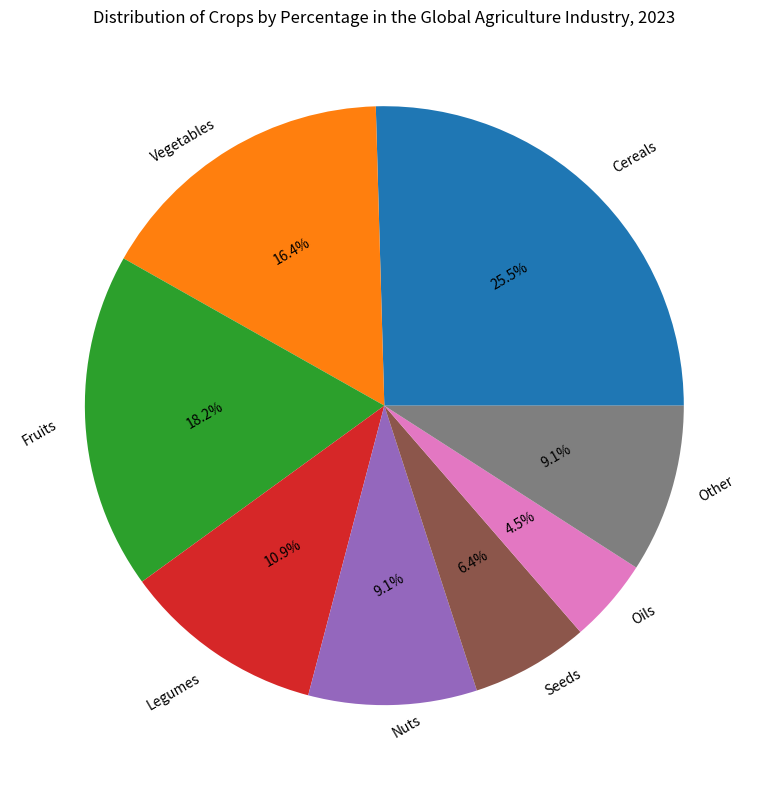

The matplotlib source for this figure: (Note: this script raises an exception after producing the figure.)

import matplotlib.pyplot as plt
import numpy as np

crops = ('Cereals', 'Vegetables', 'Fruits', 'Legumes', 'Nuts', 'Seeds', 'Oils', 'Other')
percentages = (28, 18, 20, 12, 10, 7, 5, 10)

fig, ax = plt.subplots(figsize=(10, 8))
ax.pie(percentages, labels=crops, autopct='%.1f%%', textprops={'wrap':True, 'rotation':30})
ax.set_title('Distribution of Crops by Percentage in the Global Agriculture Industry, 2023')
plt.tight_layout()
plt.savefig('pie chart/png/453.png')
plt.clf()
